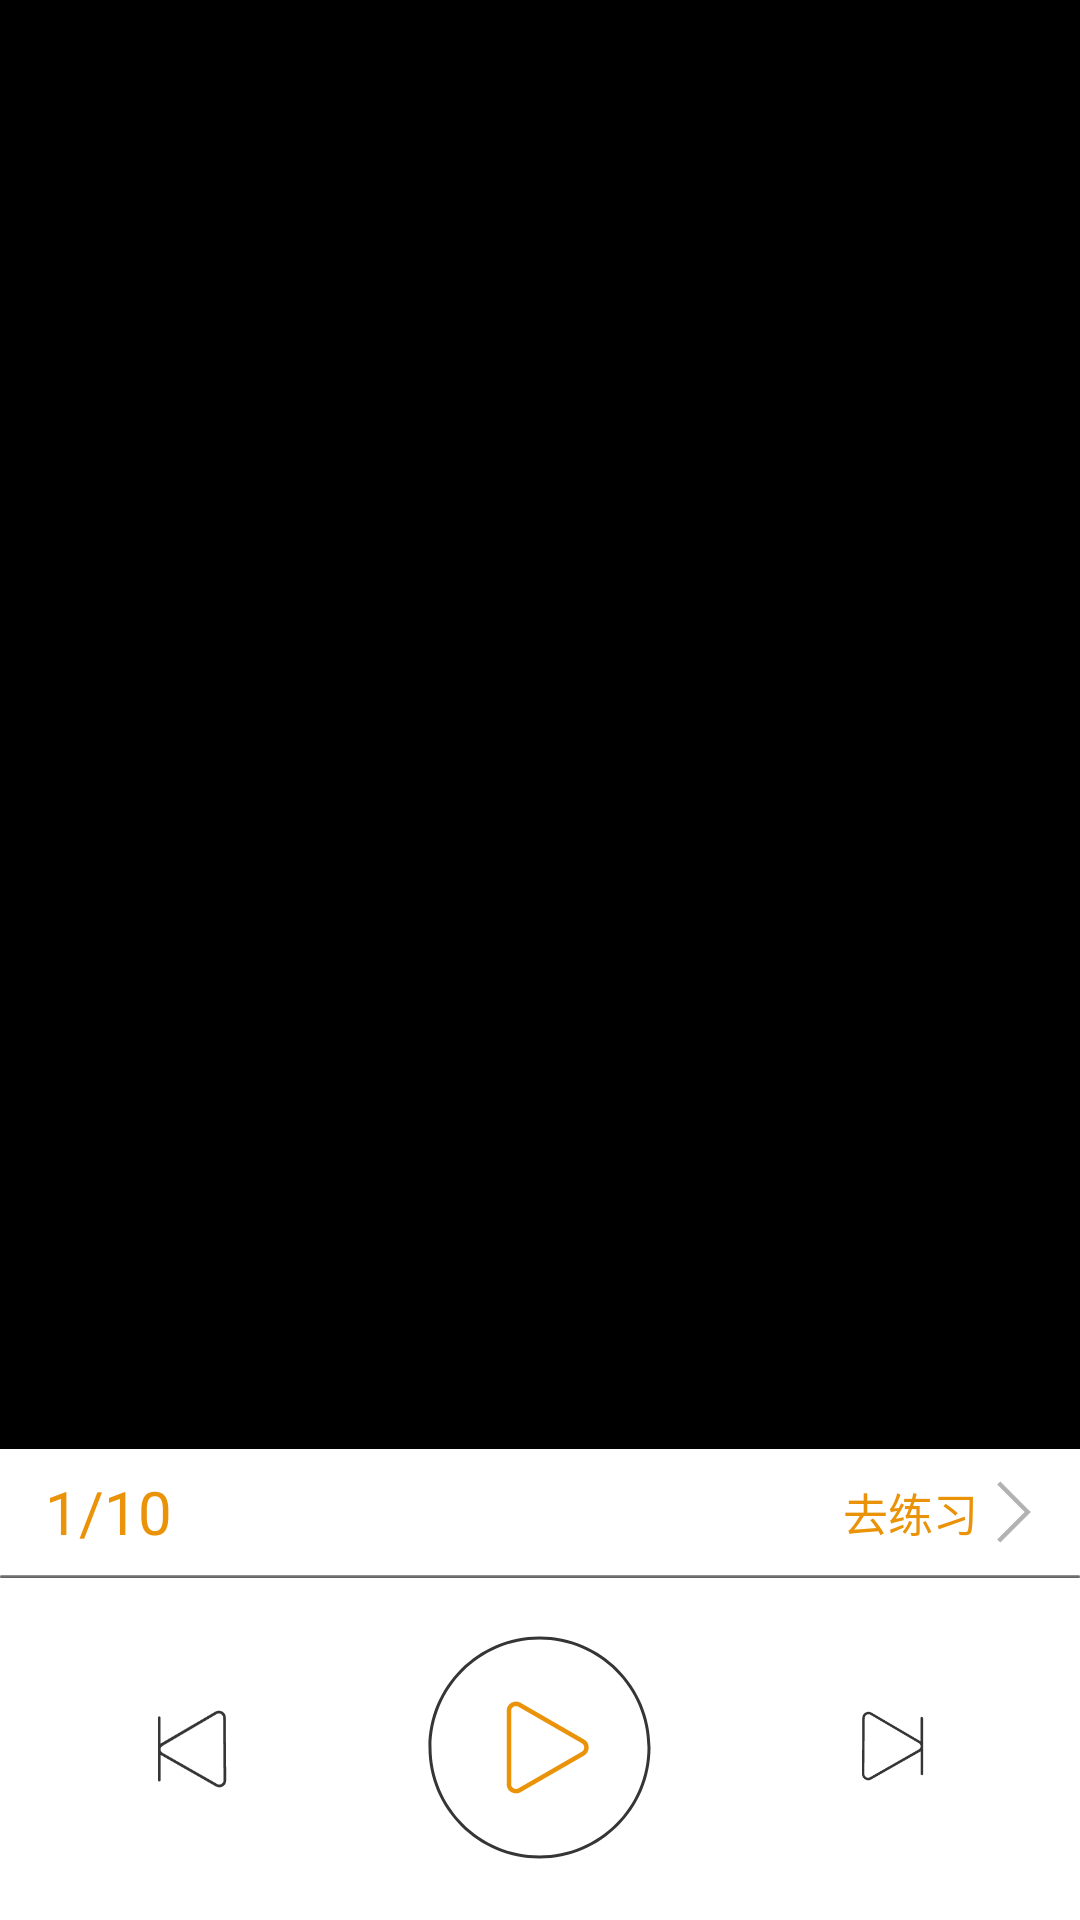

Reconstruct the res/layout file that produces this screen, plus the resources it refers to.
<!-- AndroidManifest.xml: activity theme AppTheme -->
<!-- res/layout/activity_words.xml -->
<?xml version="1.0" encoding="utf-8"?>
<RelativeLayout xmlns:android="http://schemas.android.com/apk/res/android"
    xmlns:tools="http://schemas.android.com/tools"
    android:id="@+id/container"
    android:layout_width="match_parent"
    android:layout_height="match_parent"
    tools:context="com.example.wang.myapplication.testWords.WordsActivity">


    <include
        android:id="@+id/bolck_bottomer"
        layout="@layout/words_bottomer"
        android:layout_width="match_parent"
        android:layout_height="157dp"
        android:layout_alignParentBottom="true" />

    <FrameLayout
        android:id="@+id/fragment"
        android:layout_width="match_parent"
        android:layout_height="match_parent"
        android:layout_above="@+id/bolck_bottomer"
        android:background="@android:color/black"></FrameLayout>


</RelativeLayout>
<!-- res/layout/words_bottomer.xml (included above) -->
<?xml version="1.0" encoding="utf-8"?>
<RelativeLayout xmlns:android="http://schemas.android.com/apk/res/android"
    xmlns:app="http://schemas.android.com/apk/res-auto"
    xmlns:tools="http://schemas.android.com/tools"
    android:id="@+id/container"
    android:layout_width="match_parent"
    android:layout_height="157dp"
    tools:context="com.example.wang.myapplication.testWords.WordsActivity">

    <TextView
        android:id="@+id/tv_left"
        android:layout_width="wrap_content"
        android:layout_height="42dp"
        android:layout_marginLeft="15dp"
        android:gravity="center_vertical"
        android:text="1/10"
        android:textColor="#EA9308"
        android:textSize="20sp" />

    <TextView
        android:id="@+id/tv_right"
        android:layout_width="wrap_content"
        android:layout_height="42dp"
        android:layout_alignParentEnd="true"
        android:layout_alignParentTop="true"
        android:layout_centerVertical="true"
        android:layout_marginRight="10dp"
        android:background="?android:attr/selectableItemBackground"
        android:clickable="true"
        android:drawableRight="@drawable/ic_to_right"
        android:focusable="true"
        android:gravity="center_vertical"
        android:text="去练习"
        android:textColor="#EA9308"
        android:textSize="15sp" />


    <ProgressBar
        android:id="@+id/pb_w"
        style="@android:style/Widget.ProgressBar.Horizontal"
        android:layout_width="match_parent"
        android:layout_height="1dp"
        android:layout_marginTop="42dp"
        android:background="#E6E6E6" />

    <android.support.v7.widget.AppCompatImageView
        android:id="@+id/iv_play"
        android:layout_width="85dp"
        android:layout_height="85dp"
        android:layout_below="@id/pb_w"
        android:layout_centerHorizontal="true"
        android:layout_marginTop="14dp"
        android:background="?android:attr/selectableItemBackground"
        android:clickable="true"
        android:focusable="true"
        android:padding="5dp"
        app:srcCompat="@drawable/ic_play" />


    <android.support.v7.widget.AppCompatImageView
        android:id="@+id/iv_left"
        android:layout_width="48dp"
        android:layout_height="50dp"
        android:layout_marginLeft="40dp"
        android:layout_marginTop="75dp"
        android:background="?android:attr/selectableItemBackground"
        android:clickable="true"
        android:focusable="true"
        android:padding="10dp"
        app:srcCompat="@mipmap/previous" />

    <android.support.v7.widget.AppCompatImageView
        android:id="@+id/iv_next"
        android:layout_width="45dp"
        android:layout_height="48dp"
        android:layout_alignParentRight="true"
        android:layout_marginRight="40dp"
        android:layout_marginTop="75dp"
        android:background="?android:attr/selectableItemBackground"
        android:clickable="true"
        android:focusable="true"
        android:padding="10dp"
        app:srcCompat="@mipmap/next" />


</RelativeLayout>
<!-- resources referenced by this layout -->
<resources>
  <!-- drawable ic_play (drawable) -->
  <vector android:height="24dp" android:viewportHeight="1024"
      android:viewportWidth="1024" android:width="24dp" xmlns:android="http://schemas.android.com/apk/res/android">
      <path android:fillColor="#353535" android:pathData="M512,1017.17c-278.53,0 -505.17,-226.65 -505.17,-505.17S233.47,6.83 512,6.83s505.17,226.65 505.17,505.17 -226.65,505.17 -505.17,505.17zM512,20.48C240.98,20.48 20.48,240.98 20.48,512s220.5,491.52 491.52,491.52 491.52,-220.5 491.52,-491.52S783.02,20.48 512,20.48z"/>
      <path android:fillColor="#EA9308" android:pathData="M404.82,720.9c-7.51,0 -14.34,-2.05 -21.16,-5.46 -13.65,-7.51 -21.16,-21.16 -21.16,-36.86L362.5,345.43c0,-15.7 8.19,-29.35 21.16,-36.86 13.65,-7.51 29.35,-7.51 42.33,0l288.77,166.57c13.65,7.51 21.16,21.16 21.16,36.86 0,15.7 -8.19,29.35 -21.16,36.86l-288.77,166.57c-6.83,4.1 -13.65,5.46 -21.16,5.46zM404.82,323.58c-4.1,0 -7.51,0.68 -10.92,2.73 -6.83,4.1 -10.92,10.92 -10.92,19.11v333.14c0,8.19 4.1,15.02 10.92,19.11 6.83,4.1 15.02,4.1 21.85,0l288.77,-166.57c6.83,-4.1 10.92,-10.92 10.92,-19.11 0,-8.19 -4.1,-15.02 -10.92,-19.11L415.74,326.31c-3.41,-2.05 -7.51,-2.73 -10.92,-2.73z"/>
  </vector>
  <!-- drawable ic_to_right (drawable) -->
  <vector android:height="24dp" android:viewportHeight="1024"
      android:viewportWidth="1024" android:width="24dp" xmlns:android="http://schemas.android.com/apk/res/android">
      <path android:fillColor="#B2B2B2" android:pathData="M706.56,468.99l-389.12,-391.17 -45.06,43.01L663.55,512 272.38,903.17l45.06,43.01L751.62,512z"/>
  </vector>
  <!-- mipmap next: png bitmap (mipmap-xxhdpi, 2319 bytes) -->
  <!-- mipmap previous: png bitmap (mipmap-xxhdpi, 2229 bytes) -->
</resources>
